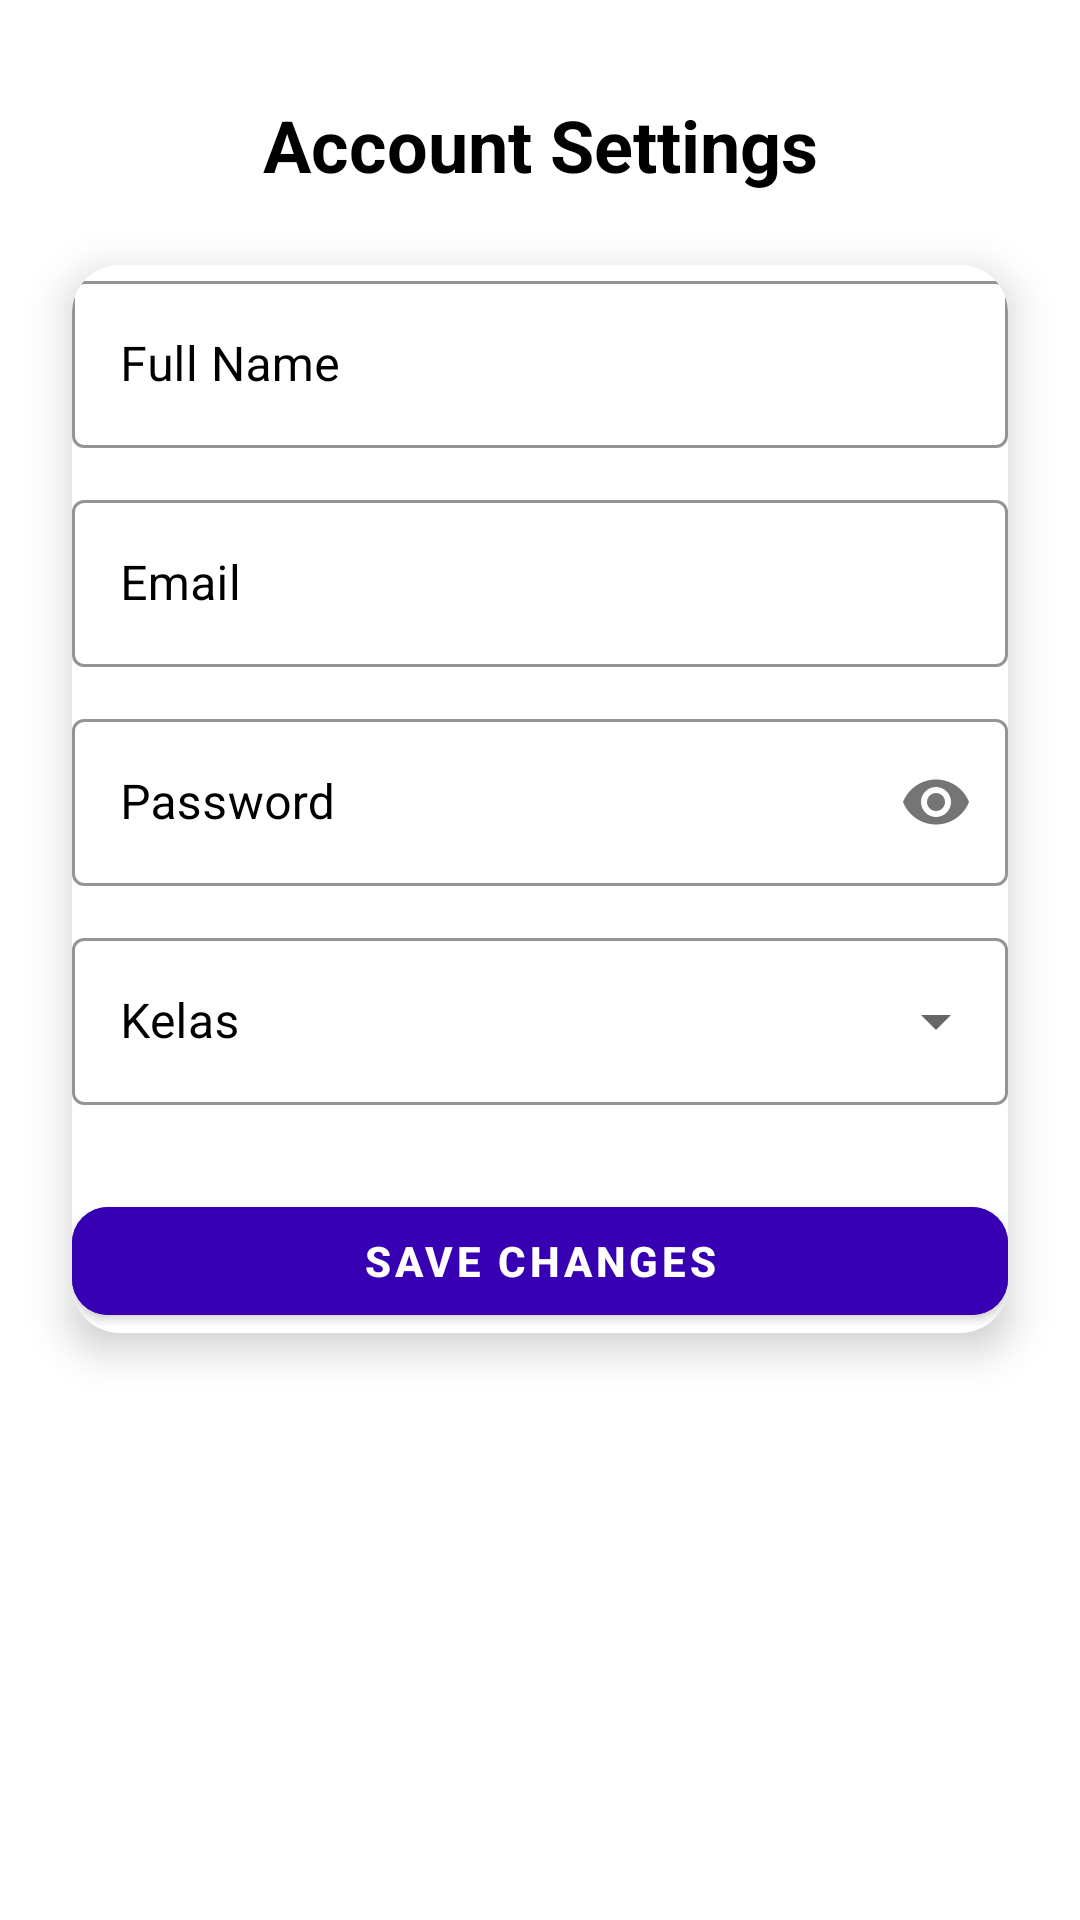

Android layout source for this screen:
<!-- AndroidManifest.xml: application theme MyLibraryApps -->
<!-- res/layout/fragment_account_settings.xml -->
<?xml version="1.0" encoding="utf-8"?>
<androidx.constraintlayout.widget.ConstraintLayout
    xmlns:android="http://schemas.android.com/apk/res/android"
    xmlns:app="http://schemas.android.com/apk/res-auto"
    xmlns:tools="http://schemas.android.com/tools"
    android:layout_width="match_parent"
    android:layout_height="match_parent"
    android:background="@android:color/white"
    tools:context=".ui.account.AccountSettingsFragment">

    
    <TextView
        android:id="@+id/textView_title"
        android:layout_width="wrap_content"
        android:layout_height="wrap_content"
        android:text="Account Settings"
        android:textSize="24sp"
        android:textStyle="bold"
        android:textColor="@android:color/black"
        android:layout_marginTop="32dp"
        app:layout_constraintTop_toTopOf="parent"
        app:layout_constraintStart_toStartOf="parent"
        app:layout_constraintEnd_toEndOf="parent" />

    
    <androidx.cardview.widget.CardView
        android:layout_width="0dp"
        android:layout_height="wrap_content"
        android:layout_margin="24dp"
        android:padding="24dp"
        app:cardElevation="8dp"
        app:cardCornerRadius="16dp"
        app:layout_constraintTop_toBottomOf="@id/textView_title"
        app:layout_constraintStart_toStartOf="parent"
        app:layout_constraintEnd_toEndOf="parent"
        android:background="@android:color/white">

        <LinearLayout
            android:layout_width="match_parent"
            android:layout_height="wrap_content"
            android:background="@android:color/white"
            android:orientation="vertical">

            
            <com.google.android.material.textfield.TextInputLayout
                android:layout_width="match_parent"
                android:layout_height="wrap_content"
                android:layout_marginBottom="12dp"
                android:hint="Full Name"
                android:textColorHint="@android:color/black"
                app:boxStrokeColor="@android:color/black"
                app:boxBackgroundColor="@android:color/white"
                style="@style/Widget.MaterialComponents.TextInputLayout.OutlinedBox">

                <com.google.android.material.textfield.TextInputEditText
                    android:id="@+id/editText_name"
                    android:layout_width="match_parent"
                    android:layout_height="wrap_content"
                    android:textColor="@android:color/black"
                    android:textColorHint="@android:color/black"
                    android:inputType="textPersonName"/>
            </com.google.android.material.textfield.TextInputLayout>

            
            <com.google.android.material.textfield.TextInputLayout
                android:layout_width="match_parent"
                android:layout_height="wrap_content"
                android:layout_marginBottom="12dp"
                android:hint="Email"
                android:textColorHint="@android:color/black"
                app:boxStrokeColor="@android:color/black"
                app:boxBackgroundColor="@android:color/white"
                style="@style/Widget.MaterialComponents.TextInputLayout.OutlinedBox">

                <com.google.android.material.textfield.TextInputEditText
                    android:id="@+id/editText_email"
                    android:layout_width="match_parent"
                    android:layout_height="wrap_content"
                    android:inputType="textEmailAddress"
                    android:textColor="@android:color/black"
                    android:textColorHint="@android:color/black"/>
            </com.google.android.material.textfield.TextInputLayout>

            
            <com.google.android.material.textfield.TextInputLayout
                android:layout_width="match_parent"
                android:layout_height="wrap_content"
                android:layout_marginBottom="12dp"
                android:hint="Password"
                app:passwordToggleEnabled="true"
                android:textColorHint="@android:color/black"
                app:boxStrokeColor="@android:color/black"
                app:boxBackgroundColor="@android:color/white"
                style="@style/Widget.MaterialComponents.TextInputLayout.OutlinedBox">

                <com.google.android.material.textfield.TextInputEditText
                    android:id="@+id/editText_password"
                    android:layout_width="match_parent"
                    android:layout_height="wrap_content"
                    android:inputType="textPassword"
                    android:textColor="@android:color/black"
                    android:textColorHint="@android:color/black"/>
            </com.google.android.material.textfield.TextInputLayout>

            
            <com.google.android.material.textfield.TextInputLayout
                android:id="@+id/textInputLayout_class"
                style="@style/Widget.MaterialComponents.TextInputLayout.OutlinedBox.ExposedDropdownMenu"
                android:layout_width="match_parent"
                android:layout_height="wrap_content"
                android:hint="Kelas"
                android:layout_marginBottom="12dp"
                android:textColorHint="@android:color/black"
                app:boxStrokeColor="@android:color/black"
                app:boxBackgroundColor="@android:color/white">

                <com.google.android.material.textfield.MaterialAutoCompleteTextView
                    android:id="@+id/autoCompleteTextView_class"
                    android:layout_width="match_parent"
                    android:layout_height="wrap_content"
                    android:inputType="none"
                    android:textColor="@android:color/black"
                    android:textColorHint="@android:color/black" />
            </com.google.android.material.textfield.TextInputLayout>

            
            <com.google.android.material.button.MaterialButton
                android:id="@+id/button_save"
                android:layout_width="match_parent"
                android:layout_height="wrap_content"
                android:text="SAVE CHANGES"
                android:textStyle="bold"
                android:textAllCaps="true"
                android:layout_marginTop="16dp"
                android:backgroundTint="@color/purple_primary"
                android:textColor="@android:color/white"
                app:cornerRadius="12dp"/>
        </LinearLayout>
    </androidx.cardview.widget.CardView>
</androidx.constraintlayout.widget.ConstraintLayout>
<!-- resources referenced by this layout -->
<resources>
  <color name="purple_primary">#FF3700B3</color>
  <style name="MyLibraryApps" parent="Theme.MaterialComponents.DayNight.DarkActionBar">
          
          <item name="colorPrimary">@color/purple_primary</item>
          <item name="colorPrimaryVariant">@color/purple_700</item>
          <item name="colorOnPrimary">@color/white</item>
          
          <item name="colorSecondary">@color/teal_200</item>
          <item name="colorSecondaryVariant">@color/teal_700</item>
          <item name="colorOnSecondary">@color/black</item>
          
          <item name="android:statusBarColor">?attr/colorPrimaryVariant</item>
          
      </style>
  <color name="purple_700">#FF3700B3</color>
  <color name="white">#FFFFFFFF</color>
  <color name="teal_200">#FF03DAC5</color>
  <color name="teal_700">#FF018786</color>
  <color name="black">#FF000000</color>
</resources>
